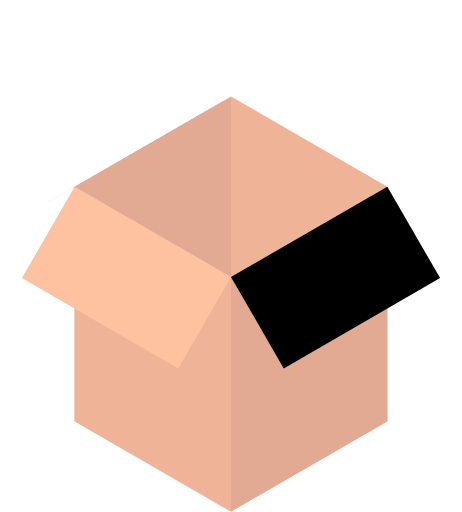
t = 0.00 s
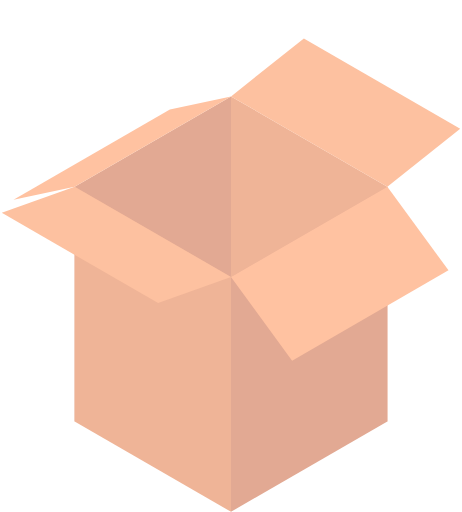
t = 1.25 s
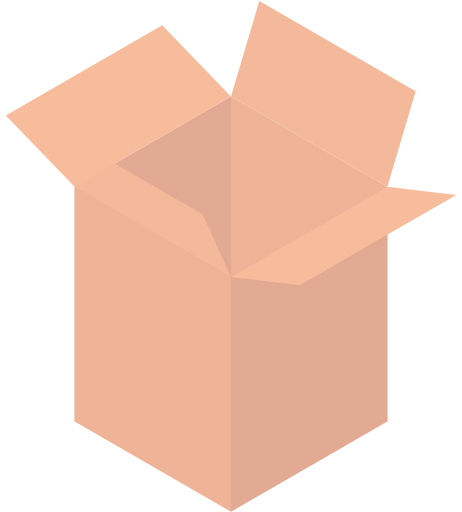
t = 2.50 s
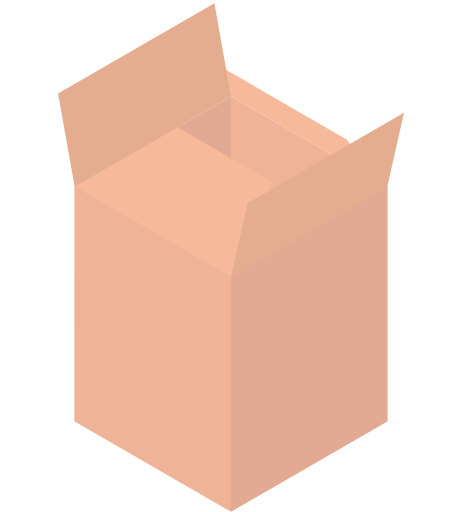
t = 3.74 s
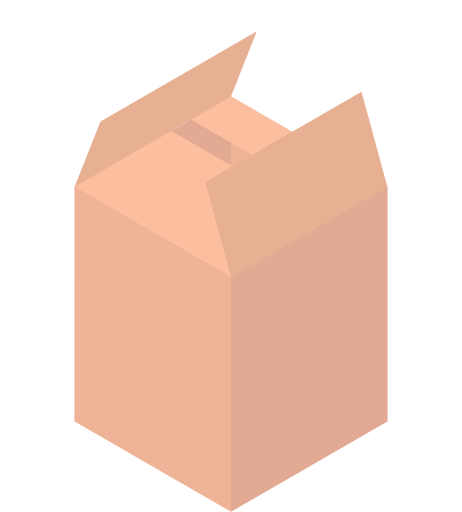
t = 4.50 s
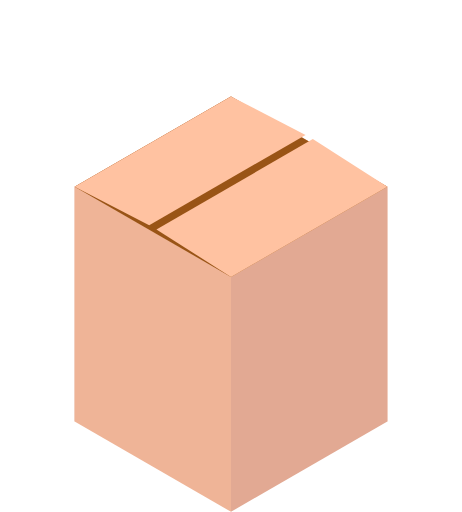
t = 6.20 s

The animated SVG that drew these frames (rendered in a browser with its animation timeline set to each time). Animation: 9 SMIL elements (animate=9); one cycle of 6.20 s.

<svg xmlns="http://www.w3.org/2000/svg" viewBox="0 0 53.6 59.35" width="200">
  <polygon class="cls-1" points="26.8 11.16 26.8 38.39 44.94 48.87 44.94 21.63" fill="#efb497"/>
  <polygon class="cls-2" points="26.8 11.16 8.66 21.63 8.66 48.87 26.8 38.39 26.8 11.16" fill="#e2a993"/>
  <polygon class="cls-2" points="26.8 59.35 26.8 32.11 44.94 21.63 44.94 48.87 26.8 59.35" fill="#e2a993"/>
  <polygon class="cls-1" points="8.66 21.63 8.66 48.87 26.8 59.35 26.8 32.11 8.66 21.63" fill="#efb497" />

  <polygon class="cls-3" points="26.8,32.11 8.66,21.63 2.54,32.24 20.68,42.72" fill="#fec19e;">
    <animate attributeName="points" values="26.8,32.11 8.66,21.63 2.54,32.24 20.68,42.72;26.8,32.11 8.66,21.63 1.16,30.96 19.3,41.44;26.8,32.11 8.66,21.63 0.29,29.05 18.43,39.53;26.8,32.11 8.66,21.63 -0.00,26.63 18.14,37.11;26.8,32.11 8.66,21.63 0.29,23.87 18.43,34.35;26.8,32.11 8.66,21.63 1.16,20.96 19.3,31.44;26.8,32.11 8.66,21.63 2.54,18.09 20.68,28.57;26.8,32.11 8.66,21.63 4.33,15.47 22.47,25.95;26.8,32.11 8.66,21.63 6.42,13.26 24.56,23.74;26.8,32.11 8.66,21.63 8.66,11.63 26.8,22.11;26.8,32.11 8.66,21.63 10.90,10.68 29.04,21.16;26.8,32.11 8.66,21.63 12.99,10.47 31.13,20.95;26.8,32.11 8.66,21.63 14.78,11.02 32.92,21.5;26.8,32.11
8.66,21.63 16.16,12.3 34.3,22.78;26.8,32.11 8.66,21.63 17.03,14.21 35.17,24.69;26.8,32.11 8.66,21.63 17.32,16.63 35.46,27.11" keyTimes="0;0.07;0.13;0.2;0.27;0.33;0.4;0.47;0.53;0.6;0.67;0.73;0.8;0.87;0.93;1" dur="5s" begin="0s" repeatCount="1" fill="freeze" />
    <animate attributeName="fill" values="#ffc2a1;#ffc2a1;#f0b697;#ffc2a1" keyTimes="0;0.2;0.60;1" dur="5s" begin="0s" repeatCount="1" fill="freeze" />
  </polygon>

  <polygon class="cls-3" points="44.94,21.63 26.8,11.16 32.92,14.7 51.06,25.17" fill="#fec19e;">
    <animate attributeName="points" values="44.94,21.63 26.8,11.16 32.92,14.7 51.06,25.17;44.94,21.63 26.8,11.16 34.30,11.83 52.44,22.3;44.94,21.63 26.8,11.16 35.17,8.92 53.31,19.39;44.94,21.63 26.8,11.16 35.46,6.16 53.6,16.63;44.94,21.63 26.8,11.16 35.17,3.74 53.31,14.21;44.94,21.63 26.8,11.16 34.30,1.83 52.44,12.3;44.94,21.63 26.8,11.16 32.92,0.55 51.06,11.02;44.94,21.63 26.8,11.16 31.13,-0
49.27,10.47;44.94,21.63 26.8,11.16 29.04,0.21 47.18,10.68;44.94,21.63 26.8,11.16 26.80,1.16 44.94,11.63;44.94,21.63 26.8,11.16 24.56,2.79 42.7,13.26;44.94,21.63 26.8,11.16 22.47,5 40.61,15.47;44.94,21.63 26.8,11.16 20.68,7.62 38.82,18.09;44.94,21.63 26.8,11.16 19.30,10.49 37.44,20.96;44.94,21.63 26.8,11.16 18.43,13.4 36.57,23.87;44.94,21.63 26.8,11.16 18.14,16.16
36.28,26.63" keyTimes="0;0.07;0.13;0.2;0.27;0.33;0.4;0.47;0.53;0.6;0.67;0.73;0.8;0.87;0.93;1" dur="5s" begin="0s" repeatCount="1" fill="freeze" />
    <animate attributeName="fill" values="#ffc2a1;#ffc2a1;#f0b697;#ffc2a1" keyTimes="0;0.2;0.60;1" dur="5s" begin="0s" repeatCount="1" fill="freeze" />
  </polygon>

  <polygon class="cls-4" points="44.94 21.63 26.8 32.11 8.66 21.63 26.8 11.16" opacity="0" fill="#995416">
    <animate attributeName="opacity" values="0;1" keyTimes="0;1" dur="0.3s" begin="5.9s" repeatCount="1" fill="freeze" />
  </polygon>

  <polygon class="cls-3" points="26.8,11.16 8.66,21.63 2.54,25.17 20.68,14.7" fill="#fec19e;">
    <animate attributeName="points" values="26.8,11.16 8.66,21.63 2.54,25.17 20.68,14.7;26.8,11.16 8.66,21.63 1.18,22.34 19.32,11.87;26.8,11.16 8.66,21.63 0.31,19.47 18.45,9;26.8,11.16 8.66,21.63 0.00,16.73 18.14,6.26;26.8,11.16 8.66,21.63 0.26,14.33 18.4,3.86;26.8,11.16 8.66,21.63 1.09,12.41 19.23,1.94;26.8,11.16 8.66,21.63 2.41,11.1 20.55,0.63;26.8,11.16 8.66,21.63 4.15,10.49 22.29,0.02;26.8,11.16 8.66,21.63 6.19,10.62 24.33,0.15;26.8,11.16 8.66,21.63 8.39,11.48 26.53,1.01;26.8,11.16 8.66,21.63 10.61,13.01 28.75,2.54;26.8,11.16 8.66,21.63 12.70,15.12 30.84,4.65;26.8,11.16 8.66,21.63 14.52,17.65 32.66,7.18;26.8,11.16 8.66,21.63 15.96,20.45 34.1,9.98;26.8,11.16 8.66,21.63 16.91,23.33 35.05,12.86;26.8,11.16 8.66,21.63 17.31,26.1 35.45,15.63" keyTimes="0;0.07;0.13;0.2;0.27;0.33;0.4;0.47;0.53;0.6;0.67;0.73;0.8;0.87;0.93;1" dur="5s" begin="1s" repeatCount="1" fill="freeze" />
    <animate attributeName="fill" values="#ffc2a1;#ffc2a1;#e0aa8d;#ffc2a1" keyTimes="0;0.2;0.60;1" dur="5s" begin="1s" repeatCount="1" fill="freeze" />
  </polygon>

  <polygon class="cls-3" points="44.94,21.63 26.8,32.11 32.92,42.72 51.06,32.24" fill="#fec19e;">
    <animate attributeName="points" values="44.94,21.63 26.8,32.11 32.92,42.72 51.06,32.24;44.94,21.63 26.8,32.11 34.28,41.46 52.42,30.98;44.94,21.63 26.8,32.11 35.15,39.59 53.29,29.11;44.94,21.63 26.8,32.11 35.46,37.21 53.6,26.73;44.94,21.63 26.8,32.11 35.20,34.5 53.34,24.02;44.94,21.63 26.8,32.11 34.37,31.64 52.51,21.16;44.94,21.63 26.8,32.11 33.05,28.8 51.19,18.32;44.94,21.63 26.8,32.11 31.31,26.18 49.45,15.7;44.94,21.63 26.8,32.11 29.27,23.96 47.41,13.48;44.94,21.63 26.8,32.11 27.07,22.27 45.21,11.79;44.94,21.63 26.8,32.11 24.85,21.24 42.99,10.76;44.94,21.63 26.8,32.11 22.76,20.93 40.9,10.45;44.94,21.63 26.8,32.11 20.94,21.36 39.08,10.88;44.94,21.63 26.8,32.11 19.50,22.51 37.64,12.03;44.94,21.63 26.8,32.11 18.55,24.29 36.69,13.81;44.94,21.63 26.8,32.11 18.15,26.59 36.29,16.11" keyTimes="0;0.07;0.13;0.2;0.27;0.33;0.4;0.47;0.53;0.6;0.67;0.73;0.8;0.87;0.93;1" dur="5s" begin="1s" repeatCount="1" fill="freeze" />
    <animate attributeName="fill" values="#ffc2a1;#ffc2a1;#e0aa8d;#ffc2a1" keyTimes="0;0.2;0.60;1" dur="5s" begin="1s" repeatCount="1" fill="freeze" />
  </polygon>
</svg>